Dataset: datasets (GitHub, MatthiasDR96/vision_demonstrator). Classes: c-not defect, no defect, scratch.

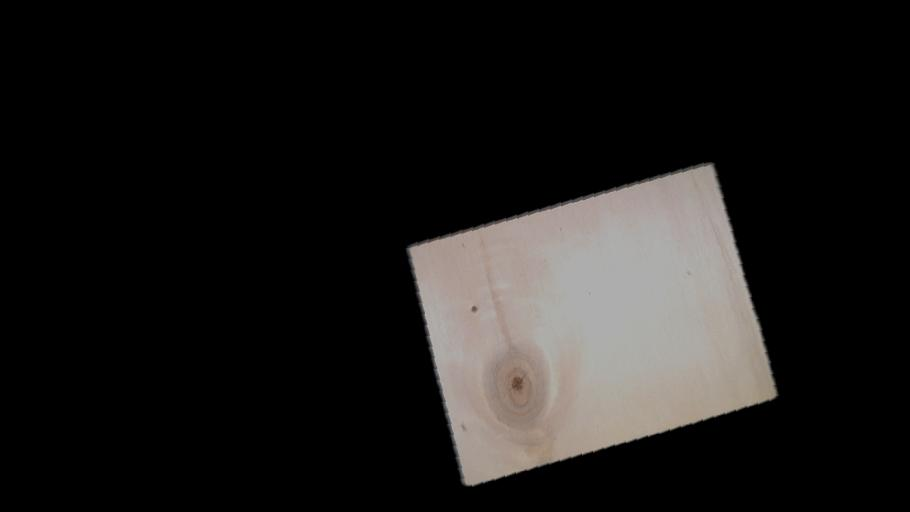
Label: c-not defect

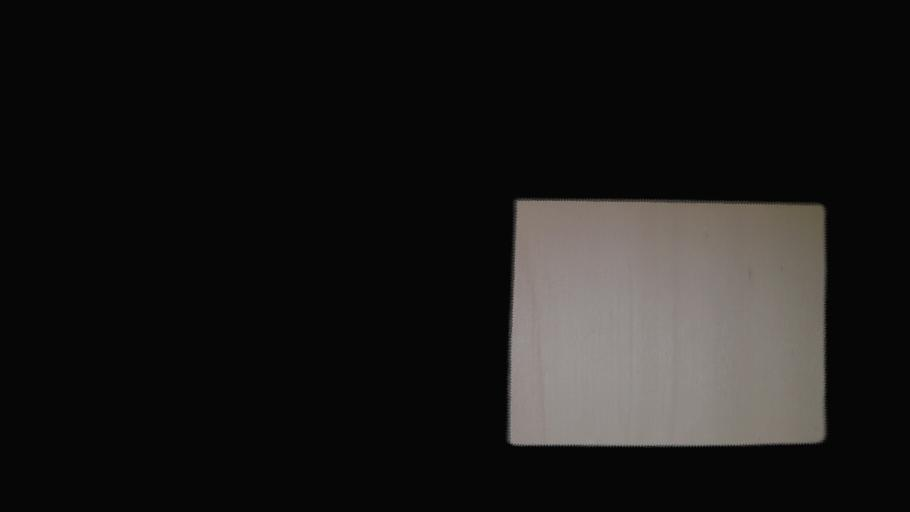
Label: no defect

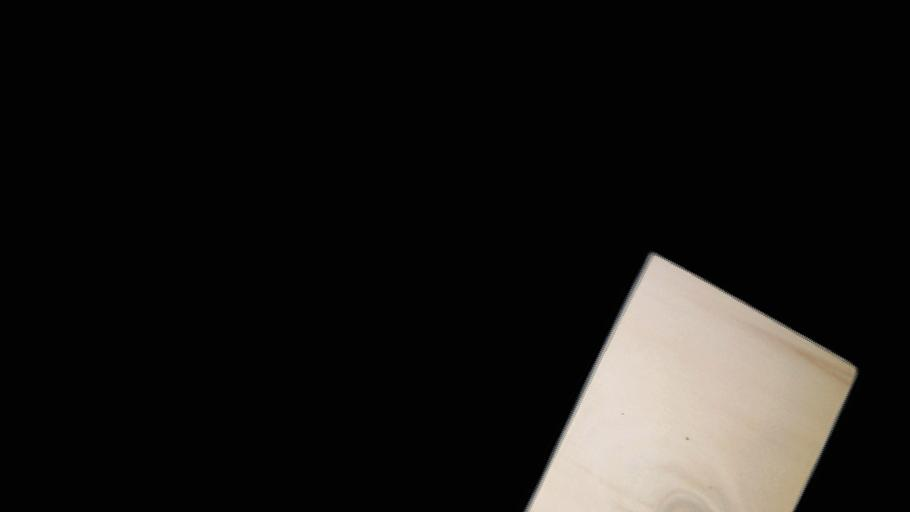
Label: c-not defect

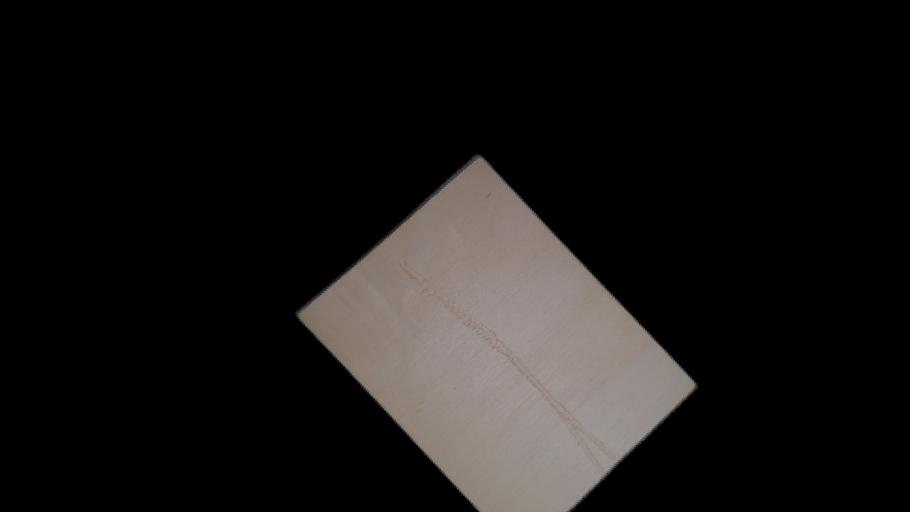
Label: scratch

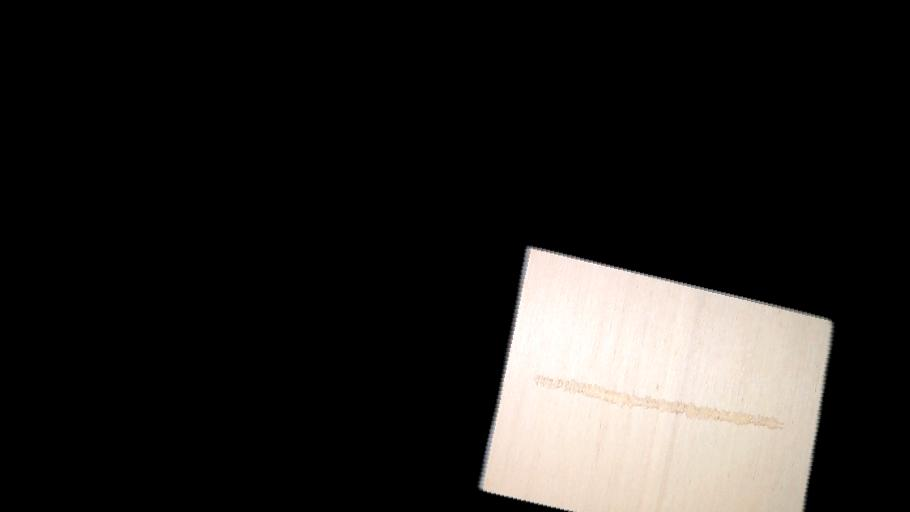
Label: scratch

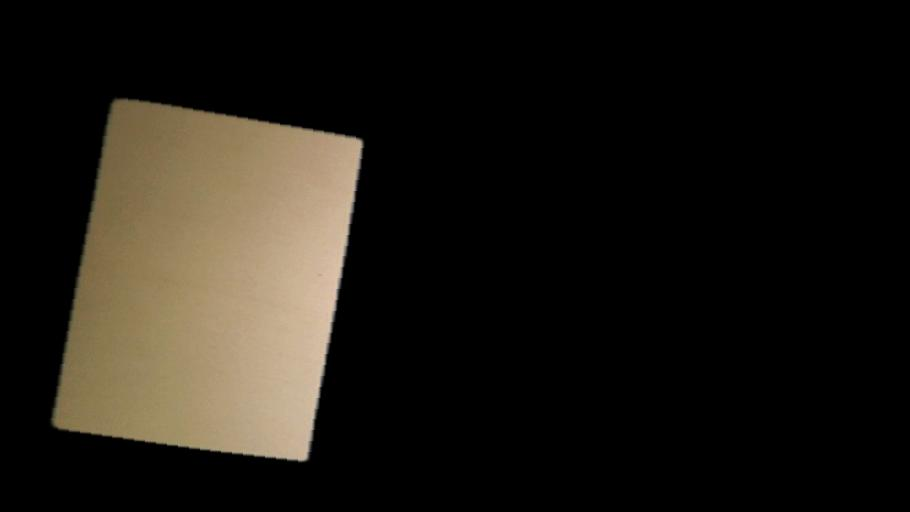
Label: no defect
